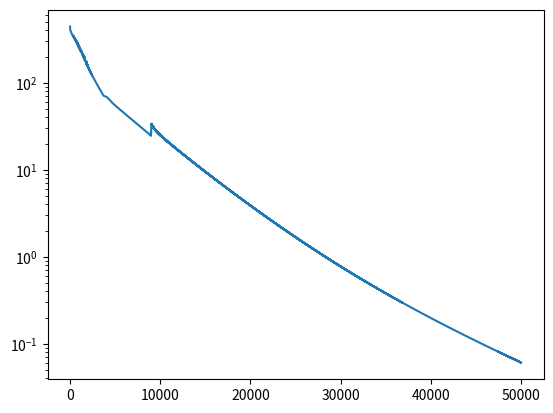
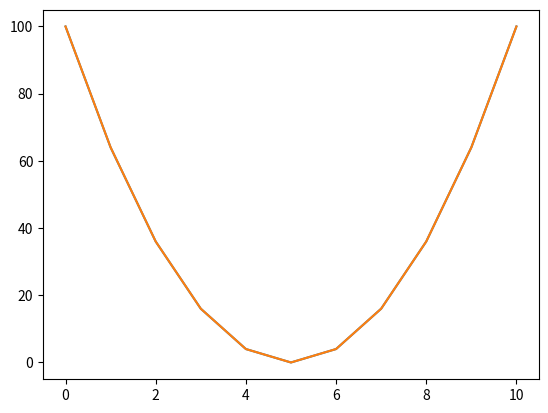

The script that saved these images, in order:
#!/bin/python3
# GUIDE: https://www.youtube.com/watch?v=l-CjXFmcVzY
# 12:12 to 17:15
# perceptron, trained by gradient descent
# issues to note: vanishing or exploding graident problems (16:09) where blame is too much on initial weights or final weights
import numpy as np
import matplotlib.pyplot as plt

# define inputs and outputs for non-linear function x^2
x0 = np.asarray( [[-10], [-8], [-6], [-4], [-2], [0], [2], [4], [6], [8], [10]] )
y = x0**2

# define constants
num_inputs = 1
num_hidden1 = 20
num_hidden2 = 20
num_outputs = 1
lr = 0.000005 # learning rate

# add bias to input
x0 = np.hstack( (x0, np.ones( [x0.shape[0], 1] ) ) )
num_inputs += 1

# define initial weights
def weights( ins, outs ): return np.random.randn( ins, outs )
np.random.seed( 0 )
w0 = weights( num_inputs, num_hidden1 )
w1 = weights( num_hidden1, num_hidden2 )
w2 = weights( num_hidden2, num_outputs )

# main training loop
errors = []
for i in range( 50000 ):
    # forward pass
    z0 = x0 @ w0;   x1 = np.sin( z0 )
    z1 = x1 @ w1;   x2 = np.sin( z1 )
    z2 = x2 @ w2

    # backward pass
    e2 = z2 - y
    e1 = (e2 @ w2.T) * np.cos( z1 )
    e0 = (e1 @ w1.T) * np.cos( z0 ) 

    # update weights
    w2 -= (x2.T @ e2) * lr
    w1 -= (x1.T @ e1) * lr
    w0 -= (x0.T @ e0) * lr  
    
    # track error
    errors.append( np.sum( np.abs( e2 ) ) )

# define error plot
print( "min error: " + str( errors[-1] ) )
plt.figure( 1 )
plt.yscale( "log" )
plt.plot( errors )

# define 
plt.figure( 2 )
plt.plot( y )
plt.plot( z2 )

# show plots
plt.show()
